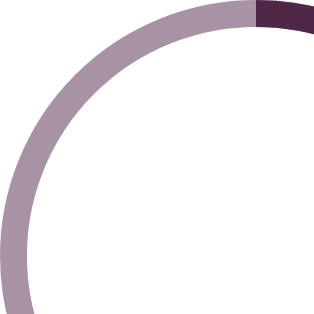
t = 0.00 s
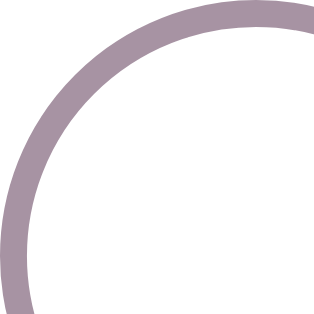
t = 0.25 s
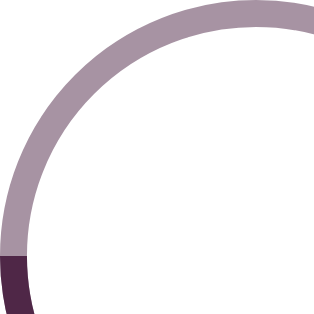
t = 0.50 s
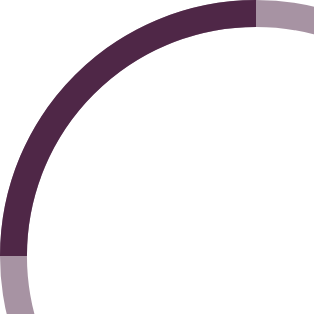
t = 0.75 s

The animated SVG that drew these frames (rendered in a browser with its animation timeline set to each time). Animation: 1 SMIL element (animateTransform=1); one cycle of 1.00 s, repeats indefinitely.

<!-- By Sam Herbert (@sherb), for everyone. More @ http://goo.gl/7AJzbL -->
<svg width="100" height="100" style="position:absolute;top:50%;left:50%;margin-top:-50px;margin-left:-50px;" viewBox="0 0 38 38" xmlns="http://www.w3.org/2000/svg" stroke="#4F2747">
    <g fill="none" fill-rule="evenodd">
        <g transform="translate(1 1)" stroke-width="2">
            <circle stroke-opacity=".5" cx="18" cy="18" r="18"/>
            <path d="M36 18c0-9.94-8.06-18-18-18">
                <animateTransform
                    attributeName="transform"
                    type="rotate"
                    from="0 18 18"
                    to="360 18 18"
                    dur="1s"
                    repeatCount="indefinite"/>
            </path>
        </g>
    </g>
</svg>